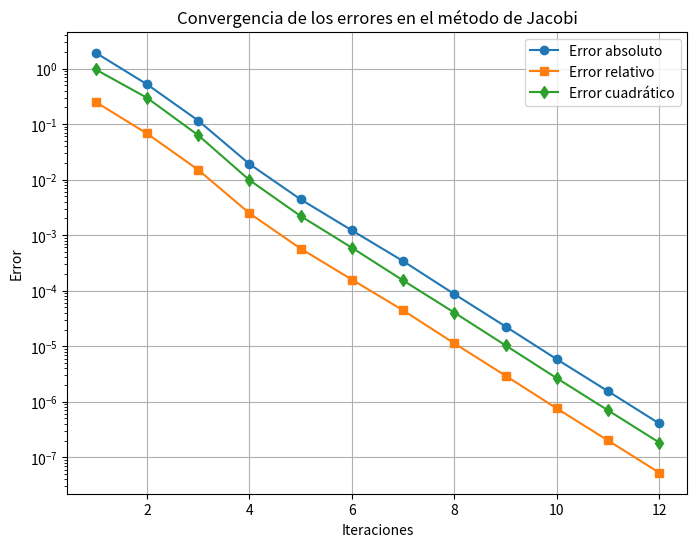

The matplotlib source for this figure:
import numpy as np
import matplotlib.pyplot as plt

# Definir el sistema de ecuaciones del ejemplo
A = np.array([ [12, -2, 1, 0, 0, 0],
               [-3, 18, -4, 2, 0, 0],
               [1, -2, 16, -1, 1, 0],
               [0, 2, -1, 11, -3, 1],
               [0, 0, -2, 4, 15, -2],
               [0, 0, 0, 1, -3, 13]])  # ← 6 columnas ahora

b = np.array([20, 35, -5, 19, -12, 25])

# Solución exacta para comparar errores
# Se añade esta linea para determinar
# una solución exacta para comparar errores
sol_exacta = np.linalg.solve(A, b) 


# Criterio de paro
tolerancia = 1e-6
max_iter = 100

# Implementación del método de Jacobi
def jacobi(A, b, tol, max_iter):
    n = len(A)
    x = np.zeros(n)  # Aproximación inicial
    errores_abs = []
    errores_rel = []
    errores_cuad = []
    
    for k in range(max_iter):
        x_new = np.zeros(n)
        for i in range(n):
            suma = sum(A[i, j] * x[j] for j in range(n) if j != i)
            x_new[i] = (b[i] - suma) / A[i, i]
        
        # Calcular errores
        error_abs = np.linalg.norm(x_new - sol_exacta, ord=1)
        error_rel = np.linalg.norm(x_new - sol_exacta, ord=1) / np.linalg.norm(sol_exacta, ord=1)
        error_cuad = np.linalg.norm(x_new - sol_exacta, ord=2)
        
        errores_abs.append(error_abs)
        errores_rel.append(error_rel)
        errores_cuad.append(error_cuad)
        
        # Imprimir errores de la iteración
        print(f"Iteración {k+1}: Error absoluto = {error_abs:.6f}, Error relativo = {error_rel:.6f}, Error cuadrático = {error_cuad:.6f}")
        
        # Criterio de convergencia
        if np.linalg.norm(x_new - x, ord=np.inf) < tol:
            break
        
        x = x_new
    
    return x, errores_abs, errores_rel, errores_cuad, k+1

# Ejecutar el método de Jacobi
sol_aprox, errores_abs, errores_rel, errores_cuad, iteraciones = jacobi(A, b, tolerancia, max_iter)

# Graficar los errores
plt.figure(figsize=(8,6))
plt.plot(range(1, iteraciones+1), errores_abs, label="Error absoluto", marker='o')
plt.plot(range(1, iteraciones+1), errores_rel, label="Error relativo", marker='s')
plt.plot(range(1, iteraciones+1), errores_cuad, label="Error cuadrático", marker='d')
plt.xlabel("Iteraciones")
plt.ylabel("Error")
plt.yscale("log")
plt.title("Convergencia de los errores en el método de Jacobi")
plt.legend()
plt.grid()
plt.savefig("errores_jacobi.png")  # Guardar la figura en archivo PNG
plt.show()

# Mostrar la solución aproximada
print(f"Solución aproximada: {sol_aprox}")
print(f"Solución exacta: {sol_exacta}")
